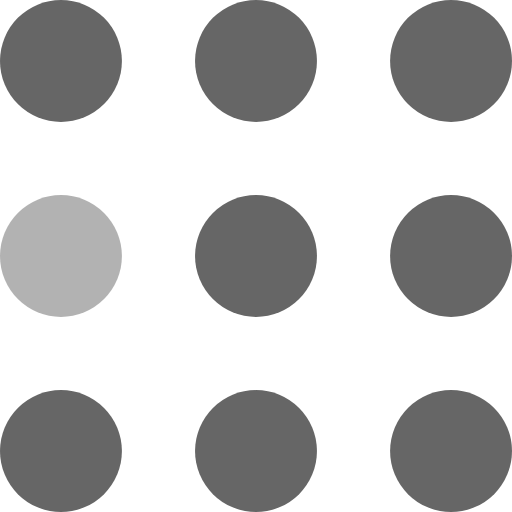
t = 0.00 s
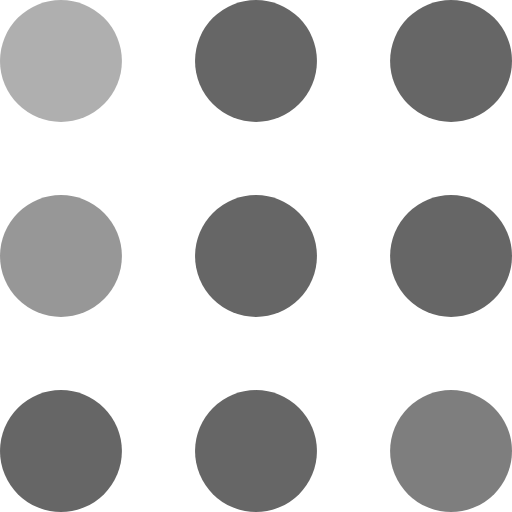
t = 0.30 s
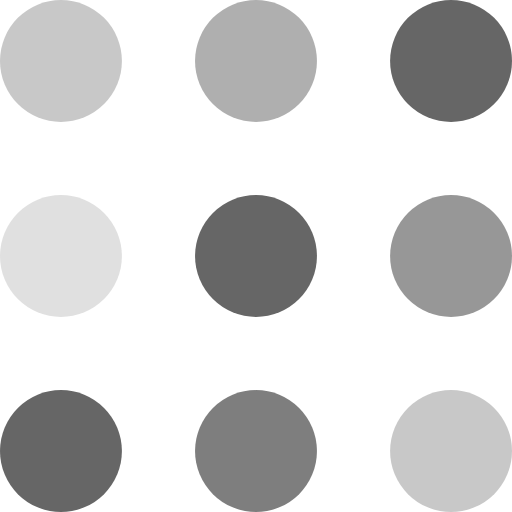
t = 0.60 s
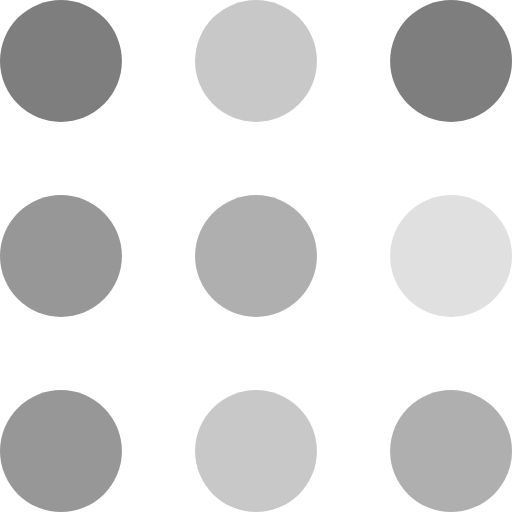
t = 0.90 s
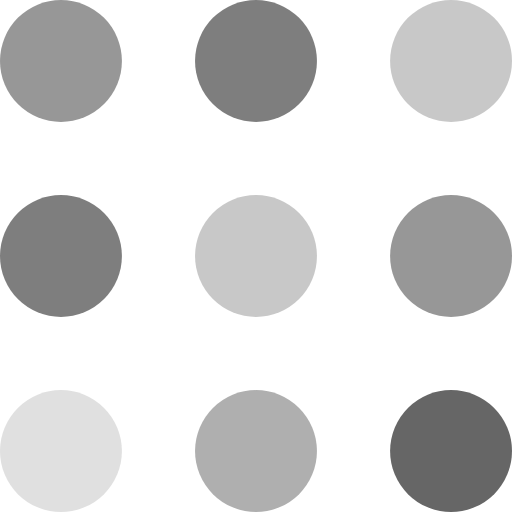
t = 1.20 s
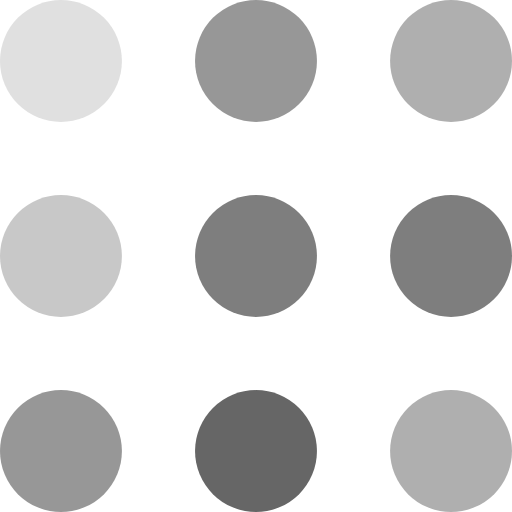
t = 1.50 s

The animated SVG that drew these frames (rendered in a browser with its animation timeline set to each time). Animation: 9 SMIL elements (animate=9); one cycle of 1.80 s, repeats indefinitely.

<svg xmlns="http://www.w3.org/2000/svg" width="105" height="105" viewBox="0 0 105 105" fill="#666">
    <circle cx="12.5" cy="12.5" r="12.5">
        <animate attributeName="fill-opacity" begin="0s" dur="1s" values="1;.2;1" calcMode="linear" repeatCount="indefinite"/>
    </circle>
    <circle cx="12.5" cy="52.5" r="12.5" fill-opacity=".5">
        <animate attributeName="fill-opacity" begin="100ms" dur="1s" values="1;.2;1" calcMode="linear" repeatCount="indefinite"/>
    </circle>
    <circle cx="52.5" cy="12.5" r="12.5">
        <animate attributeName="fill-opacity" begin="300ms" dur="1s" values="1;.2;1" calcMode="linear" repeatCount="indefinite"/>
    </circle>
    <circle cx="52.5" cy="52.5" r="12.5">
        <animate attributeName="fill-opacity" begin="600ms" dur="1s" values="1;.2;1" calcMode="linear" repeatCount="indefinite"/>
    </circle>
    <circle cx="92.5" cy="12.5" r="12.5">
        <animate attributeName="fill-opacity" begin="800ms" dur="1s" values="1;.2;1" calcMode="linear" repeatCount="indefinite"/>
    </circle>
    <circle cx="92.5" cy="52.5" r="12.5">
        <animate attributeName="fill-opacity" begin="400ms" dur="1s" values="1;.2;1" calcMode="linear" repeatCount="indefinite"/>
    </circle>
    <circle cx="12.5" cy="92.5" r="12.5">
        <animate attributeName="fill-opacity" begin="700ms" dur="1s" values="1;.2;1" calcMode="linear" repeatCount="indefinite"/>
    </circle>
    <circle cx="52.5" cy="92.5" r="12.5">
        <animate attributeName="fill-opacity" begin="500ms" dur="1s" values="1;.2;1" calcMode="linear" repeatCount="indefinite"/>
    </circle>
    <circle cx="92.5" cy="92.5" r="12.5">
        <animate attributeName="fill-opacity" begin="200ms" dur="1s" values="1;.2;1" calcMode="linear" repeatCount="indefinite"/>
    </circle>
</svg>
